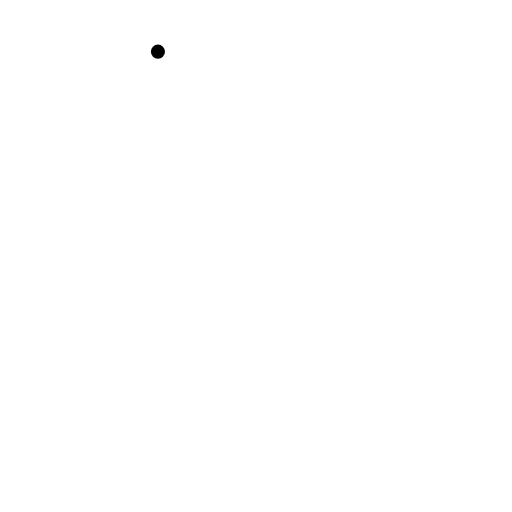
t = 0.00 s
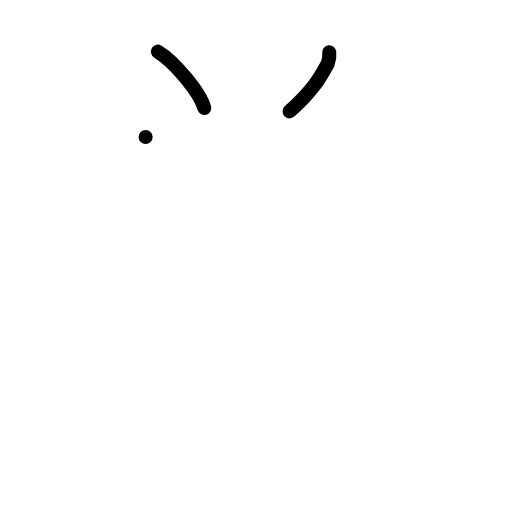
t = 2.00 s
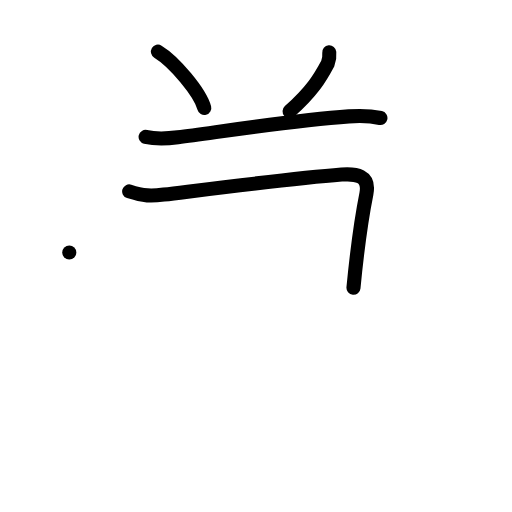
t = 4.00 s
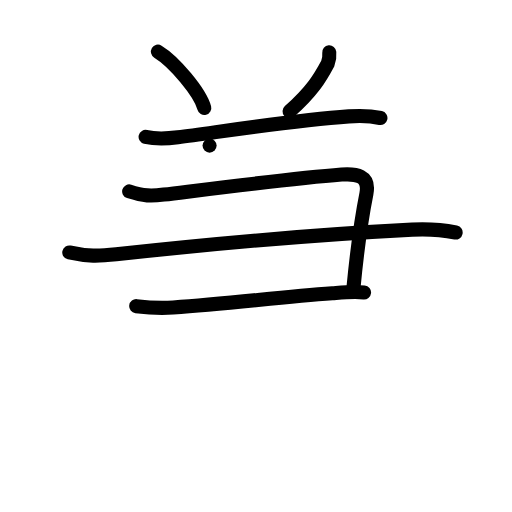
t = 6.00 s
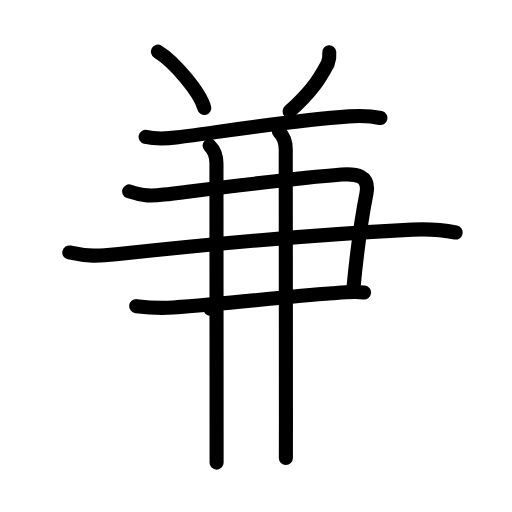
t = 8.00 s
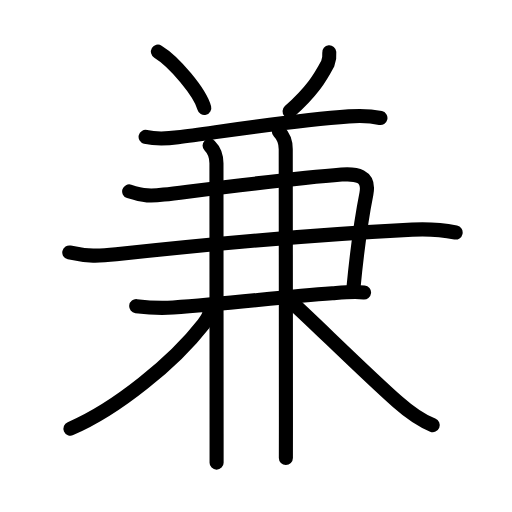
t = 10.00 s

The animated SVG that drew these frames (rendered in a browser with its animation timeline set to each time). Animation: 35 SMIL elements (animate=35); one cycle of 10.00 s.

<?xml version="1.0" encoding="UTF-8"?>
<!--
AniKanjiVG is licensed by CC-BY-SA Paul C. Sommerhoff (https://bitbucket.org/sommerhoff/anikanjivg).
AniKanjiVG uses KanjiVG which is licensed by CC-BY-SA Ulrich Apel (http://kanjivg.tagaini.net).
See also http://creativecommons.org/licenses/by-sa/3.0/
-->
<svg xmlns:kvg='http://kanjivg.tagaini.net' xmlns='http://www.w3.org/2000/svg' width='109' height='109' viewBox='0 0 109 109' style='fill:none;stroke:#000000;stroke-width:3;stroke-linecap:round;stroke-linejoin:round;' id="kvg:kanji_0517c"><g id="kvg:0517c" kvg:element="兼"><g id="kvg:0517c-g1" kvg:element="八" kvg:variant="true" kvg:position="top" kvg:radical="general"><g id="kvg:0517c-g2" kvg:position="left"><path id="kvg:0517c-s1" kvg:type="㇔" d="M33.62,11c3.48,2.11,9,8.69,9.87,11.98"><animate attributeName="d" begin="0.0s" dur="1.0s" from="M33.62,11C33.62,11,33.62,11,33.62,11" to="M33.62,11c3.48,2.11,9,8.69,9.87,11.98" />
</path>
</g>
<g id="kvg:0517c-g3" kvg:position="right"><path id="kvg:0517c-s2" kvg:type="㇒" d="M70.1,11.14c0.08,0.83-0.03,1.63-0.33,2.4c-1.64,3.08-3.27,5.83-8.12,10.17"><animate attributeName="d" begin="1.0s" dur="0.5s" from="M70.1,11.14C70.1,11.14,70.1,11.14,70.1,11.14" to="M70.1,11.14c0.08,0.83-0.03,1.63-0.33,2.4" />
<animate attributeName="d" begin="1.5s" dur="0.5s" from="M70.1,11.14c0.08,0.83-0.03,1.63-0.33,2.4c0,0,0,0,0,0,0" to="M70.1,11.14c0.08,0.83-0.03,1.63-0.33,2.4c-1.64,3.08-3.27,5.83-8.12,10.17" />
<animate attributeName="d" begin="0s" dur="1.0s" from="M-100,-100" to="M-100,-100" />
</path>
</g>
</g>
<g id="kvg:0517c-g4" kvg:position="bottom"><path id="kvg:0517c-s3" kvg:type="㇐" d="M31,29.15c2.5,0.6,4.69,0.38,6.87,0.09c9.5-1.24,24.38-3.62,36.39-4.46c2.32-0.16,4.45-0.16,6.73,0.34"><animate attributeName="d" begin="2.0s" dur="0.3333333333333333s" from="M31,29.15C31,29.15,31,29.15,31,29.15" to="M31,29.15c2.5,0.6,4.69,0.38,6.87,0.09" />
<animate attributeName="d" begin="2.3333333333333335s" dur="0.3333333333333333s" from="M31,29.15c2.5,0.6,4.69,0.38,6.87,0.09c0,0,0,0,0,0,0" to="M31,29.15c2.5,0.6,4.69,0.38,6.87,0.09c9.5-1.24,24.38-3.62,36.39-4.46" />
<animate attributeName="d" begin="2.6666666666666665s" dur="0.3333333333333333s" from="M31,29.15c2.5,0.6,4.69,0.38,6.87,0.09c9.5-1.24,24.38-3.62,36.39-4.46c0,0,0,0,0,0,0" to="M31,29.15c2.5,0.6,4.69,0.38,6.87,0.09c9.5-1.24,24.38-3.62,36.39-4.46c2.32-0.16,4.45-0.16,6.73,0.34" />
<animate attributeName="d" begin="0s" dur="2.0s" from="M-100,-100" to="M-100,-100" />
</path>
<g id="kvg:0517c-g5" kvg:element="⺕" kvg:variant="true" kvg:original="彑"><path id="kvg:0517c-s4" kvg:type="㇕c" d="M27.5,40.75c3.12,1,4.64,1.02,7.38,0.68c11.53-1.41,27.27-3.43,37.85-4.26c2.97-0.23,6.05,0.14,5.27,4.08c-1.31,6.54-2.12,13.5-2.75,20"><animate attributeName="d" begin="3.0s" dur="0.25s" from="M27.5,40.75C27.5,40.75,27.5,40.75,27.5,40.75" to="M27.5,40.75c3.12,1,4.64,1.02,7.38,0.68" />
<animate attributeName="d" begin="3.25s" dur="0.25s" from="M27.5,40.75c3.12,1,4.64,1.02,7.38,0.68c0,0,0,0,0,0,0" to="M27.5,40.75c3.12,1,4.64,1.02,7.38,0.68c11.53-1.41,27.27-3.43,37.85-4.26" />
<animate attributeName="d" begin="3.5s" dur="0.25s" from="M27.5,40.75c3.12,1,4.64,1.02,7.38,0.68c11.53-1.41,27.27-3.43,37.85-4.26c0,0,0,0,0,0,0" to="M27.5,40.75c3.12,1,4.64,1.02,7.38,0.68c11.53-1.41,27.27-3.43,37.85-4.26c2.97-0.23,6.05,0.14,5.27,4.08" />
<animate attributeName="d" begin="3.75s" dur="0.25s" from="M27.5,40.75c3.12,1,4.64,1.02,7.38,0.68c11.53-1.41,27.27-3.43,37.85-4.26c2.97-0.23,6.05,0.14,5.27,4.08c0,0,0,0,0,0,0" to="M27.5,40.75c3.12,1,4.64,1.02,7.38,0.68c11.53-1.41,27.27-3.43,37.85-4.26c2.97-0.23,6.05,0.14,5.27,4.08c-1.31,6.54-2.12,13.5-2.75,20" />
<animate attributeName="d" begin="0s" dur="3.0s" from="M-100,-100" to="M-100,-100" />
</path>
<path id="kvg:0517c-s5" kvg:type="㇐" d="M14.75,53.75c3.88,0.88,6.34,0.78,9.99,0.38c21.76-2.38,46.46-4.39,63.01-5.24c3.2-0.16,6.11-0.02,9.25,0.61"><animate attributeName="d" begin="4.0s" dur="0.3333333333333333s" from="M14.75,53.75C14.75,53.75,14.75,53.75,14.75,53.75" to="M14.75,53.75c3.88,0.88,6.34,0.78,9.99,0.38" />
<animate attributeName="d" begin="4.333333333333333s" dur="0.3333333333333333s" from="M14.75,53.75c3.88,0.88,6.34,0.78,9.99,0.38c0,0,0,0,0,0,0" to="M14.75,53.75c3.88,0.88,6.34,0.78,9.99,0.38c21.76-2.38,46.46-4.39,63.01-5.24" />
<animate attributeName="d" begin="4.666666666666667s" dur="0.3333333333333333s" from="M14.75,53.75c3.88,0.88,6.34,0.78,9.99,0.38c21.76-2.38,46.46-4.39,63.01-5.24c0,0,0,0,0,0,0" to="M14.75,53.75c3.88,0.88,6.34,0.78,9.99,0.38c21.76-2.38,46.46-4.39,63.01-5.24c3.2-0.16,6.11-0.02,9.25,0.61" />
<animate attributeName="d" begin="0s" dur="4.0s" from="M-100,-100" to="M-100,-100" />
</path>
<path id="kvg:0517c-s6" kvg:type="㇐" d="M29,65.18c2.69,0.33,5.16,0.47,7.87,0.28c11.9-0.83,22.63-2.21,33.88-3.04c2.2-0.16,4.54-0.39,6.75-0.16"><animate attributeName="d" begin="5.0s" dur="0.3333333333333333s" from="M29,65.18C29,65.18,29,65.18,29,65.18" to="M29,65.18c2.69,0.33,5.16,0.47,7.87,0.28" />
<animate attributeName="d" begin="5.333333333333333s" dur="0.3333333333333333s" from="M29,65.18c2.69,0.33,5.16,0.47,7.87,0.28c0,0,0,0,0,0,0" to="M29,65.18c2.69,0.33,5.16,0.47,7.87,0.28c11.9-0.83,22.63-2.21,33.88-3.04" />
<animate attributeName="d" begin="5.666666666666667s" dur="0.3333333333333333s" from="M29,65.18c2.69,0.33,5.16,0.47,7.87,0.28c11.9-0.83,22.63-2.21,33.88-3.04c0,0,0,0,0,0,0" to="M29,65.18c2.69,0.33,5.16,0.47,7.87,0.28c11.9-0.83,22.63-2.21,33.88-3.04c2.2-0.16,4.54-0.39,6.75-0.16" />
<animate attributeName="d" begin="0s" dur="5.0s" from="M-100,-100" to="M-100,-100" />
</path>
</g>
<g id="kvg:0517c-g6" kvg:element="丨"><path id="kvg:0517c-s7" kvg:type="㇑" d="M44.62,31c1.06,1.06,1.46,2.62,1.46,3.75c0,0.72,0.02,41.51,0.03,57.62c0,3.13,0,5.33,0,6.12"><animate attributeName="d" begin="6.0s" dur="0.3333333333333333s" from="M44.62,31C44.62,31,44.62,31,44.62,31" to="M44.62,31c1.06,1.06,1.46,2.62,1.46,3.75" />
<animate attributeName="d" begin="6.333333333333333s" dur="0.3333333333333333s" from="M44.62,31c1.06,1.06,1.46,2.62,1.46,3.75c0,0,0,0,0,0,0" to="M44.62,31c1.06,1.06,1.46,2.62,1.46,3.75c0,0.72,0.02,41.51,0.03,57.62" />
<animate attributeName="d" begin="6.666666666666667s" dur="0.3333333333333333s" from="M44.62,31c1.06,1.06,1.46,2.62,1.46,3.75c0,0.72,0.02,41.51,0.03,57.62c0,0,0,0,0,0,0" to="M44.62,31c1.06,1.06,1.46,2.62,1.46,3.75c0,0.72,0.02,41.51,0.03,57.62c0,3.13,0,5.33,0,6.12" />
<animate attributeName="d" begin="0s" dur="6.0s" from="M-100,-100" to="M-100,-100" />
</path>
</g>
<g id="kvg:0517c-g7" kvg:element="丨"><path id="kvg:0517c-s8" kvg:type="㇑" d="M59.37,28c1,1,1.46,2.25,1.46,3.75c0,2.78,0.04,41.83,0.04,58.5c0,4.28,0,7.04-0.01,7.25"><animate attributeName="d" begin="7.0s" dur="0.3333333333333333s" from="M59.37,28C59.37,28,59.37,28,59.37,28" to="M59.37,28c1,1,1.46,2.25,1.46,3.75" />
<animate attributeName="d" begin="7.333333333333333s" dur="0.3333333333333333s" from="M59.37,28c1,1,1.46,2.25,1.46,3.75c0,0,0,0,0,0,0" to="M59.37,28c1,1,1.46,2.25,1.46,3.75c0,2.78,0.04,41.83,0.04,58.5" />
<animate attributeName="d" begin="7.666666666666667s" dur="0.3333333333333333s" from="M59.37,28c1,1,1.46,2.25,1.46,3.75c0,2.78,0.04,41.83,0.04,58.5c0,0,0,0,0,0,0" to="M59.37,28c1,1,1.46,2.25,1.46,3.75c0,2.78,0.04,41.83,0.04,58.5c0,4.28,0,7.04-0.01,7.25" />
<animate attributeName="d" begin="0s" dur="7.0s" from="M-100,-100" to="M-100,-100" />
</path>
</g>
<path id="kvg:0517c-s9" kvg:type="㇒" d="M44.75,65.75c0,0.88-0.71,2.3-1.44,3.24C37.05,77.05,24.92,87,15,91.25"><animate attributeName="d" begin="8.0s" dur="0.5s" from="M44.75,65.75C44.75,65.75,44.75,65.75,44.75,65.75" to="M44.75,65.75c0,0.88-0.71,2.3-1.44,3.24" />
<animate attributeName="d" begin="8.5s" dur="0.5s" from="M44.75,65.75c0,0.88-0.71,2.3-1.44,3.24c0,0,0,0,0,0,0" to="M44.75,65.75c0,0.88-0.71,2.3-1.44,3.24C37.05,77.05,24.92,87,15,91.25" />
<animate attributeName="d" begin="0s" dur="8.0s" from="M-100,-100" to="M-100,-100" />
</path>
<path id="kvg:0517c-s10" kvg:type="㇏" d="M62.12,64.38c3.37,2.93,15.62,15.09,22.5,21.16c2.19,1.93,4.63,3.84,7.5,4.97"><animate attributeName="d" begin="9.0s" dur="0.5s" from="M62.12,64.38C62.12,64.38,62.12,64.38,62.12,64.38" to="M62.12,64.38c3.37,2.93,15.62,15.09,22.5,21.16" />
<animate attributeName="d" begin="9.5s" dur="0.5s" from="M62.12,64.38c3.37,2.93,15.62,15.09,22.5,21.16c0,0,0,0,0,0,0" to="M62.12,64.38c3.37,2.93,15.62,15.09,22.5,21.16c2.19,1.93,4.63,3.84,7.5,4.97" />
<animate attributeName="d" begin="0s" dur="9.0s" from="M-100,-100" to="M-100,-100" />
</path>
</g>
</g>
</svg>
